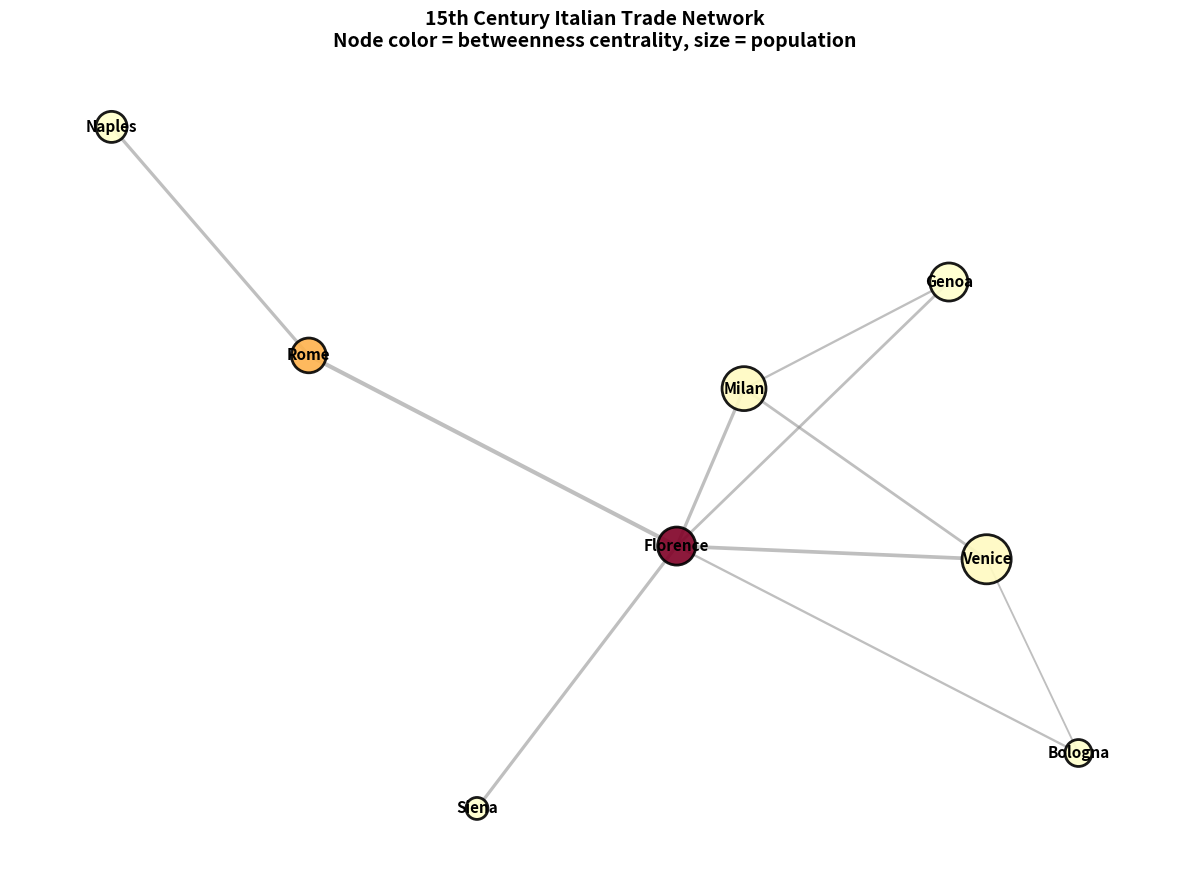

This figure's Python source:
#!/usr/bin/env python3
"""Free highlight code from Code & Cogito Renaissance Series.
Article 01: Florence Network Analysis - Why Florence became the cradle of the Renaissance.
"""

import networkx as nx
import matplotlib.pyplot as plt

# === 8-City Italian Trade Network (15th Century) ===

cities = {
    'Florence': {'population': 60000},
    'Venice': {'population': 100000},
    'Milan': {'population': 80000},
    'Rome': {'population': 50000},
    'Genoa': {'population': 60000},
    'Naples': {'population': 40000},
    'Bologna': {'population': 30000},
    'Siena': {'population': 20000}
}

trade_routes = [
    ('Florence', 'Venice', 8),
    ('Florence', 'Milan', 7),
    ('Florence', 'Rome', 9),
    ('Florence', 'Genoa', 6),
    ('Florence', 'Bologna', 5),
    ('Florence', 'Siena', 7),
    ('Venice', 'Milan', 6),
    ('Venice', 'Bologna', 5),
    ('Milan', 'Genoa', 8),
    ('Rome', 'Naples', 7),
    ('Genoa', 'Milan', 5),
    ('Bologna', 'Venice', 4)
]

G = nx.Graph()
for city, attrs in cities.items():
    G.add_node(city, **attrs)
G.add_weighted_edges_from(trade_routes)

# === Centrality Analysis ===

print("=" * 60)
print("Florence Network Analysis: 15th Century Italian City Network")
print("=" * 60)

print(f"\nNodes (cities): {G.number_of_nodes()}")
print(f"Edges (trade routes): {G.number_of_edges()}")
print(f"Network density: {nx.density(G):.3f}")

degree_centrality = nx.degree_centrality(G)
betweenness_centrality = nx.betweenness_centrality(G)
closeness_centrality = nx.closeness_centrality(G)

print("\n[Betweenness Centrality Ranking]")
print("Measures: how many shortest paths pass through a city\n")

for city in sorted(betweenness_centrality, key=betweenness_centrality.get, reverse=True):
    print(f"{city:<12}: {betweenness_centrality[city]:.3f}")

florence_bc = betweenness_centrality['Florence']
venice_bc = betweenness_centrality['Venice']
milan_bc = betweenness_centrality['Milan']

print(f"\n[Key Finding]")
print(f"Florence betweenness centrality:")
print(f"  - {florence_bc/venice_bc:.2f}x Venice")
print(f"  - {florence_bc/milan_bc:.2f}x Milan")
print(f"  - {florence_bc/betweenness_centrality['Rome']:.2f}x Rome")
print(f"\n=> More information, capital, and talent flowed through Florence")

# === Visualization ===

plt.figure(figsize=(12, 9))

node_sizes = [cities[city]['population'] / 80 for city in G.nodes()]
node_colors = [betweenness_centrality[city] for city in G.nodes()]
pos = nx.spring_layout(G, k=2, iterations=50, seed=42)

nx.draw_networkx_nodes(G, pos, node_size=node_sizes, node_color=node_colors,
                       cmap=plt.cm.YlOrRd, alpha=0.9, edgecolors='black', linewidths=2)

edge_weights = [G[u][v]['weight'] for u, v in G.edges()]
nx.draw_networkx_edges(G, pos, width=[w/3 for w in edge_weights],
                       alpha=0.5, edge_color='gray')

nx.draw_networkx_labels(G, pos, font_size=11, font_weight='bold')

plt.title('15th Century Italian Trade Network\nNode color = betweenness centrality, size = population',
          fontsize=14, fontweight='bold')
plt.axis('off')
plt.tight_layout()
plt.savefig('florence_network_basic.png', dpi=150, bbox_inches='tight')
plt.show()
print("\nChart saved: florence_network_basic.png")
